Run: headless pygame with SDL's dummy video driver; simulated clock (each Clock.tick advances the game by its frame time, no real sleeping); random seed 0; keys injected as events and as key.get_pressed() state; no mouse input.
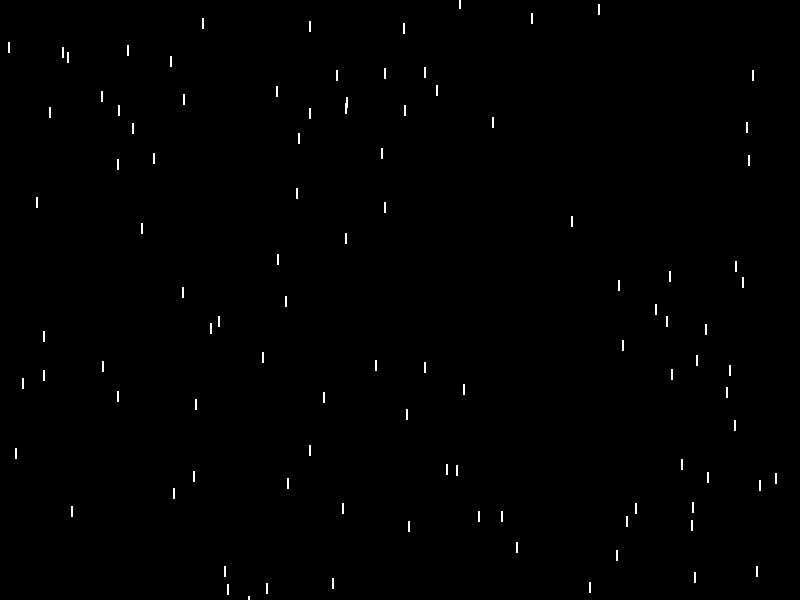
Frame 1 of 4 · flips 1–60 · no input
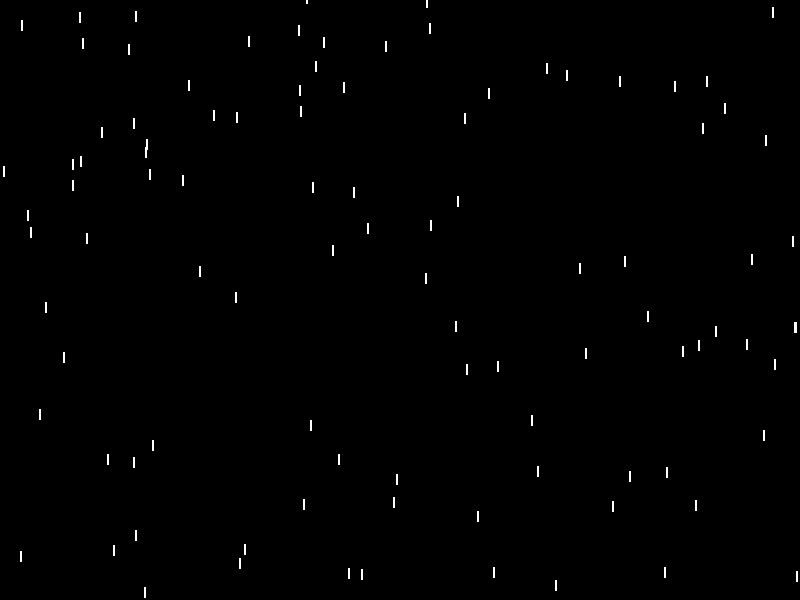
Frame 2 of 4 · flips 61–180 · tapped SPACE, RETURN · held RIGHT (→), D
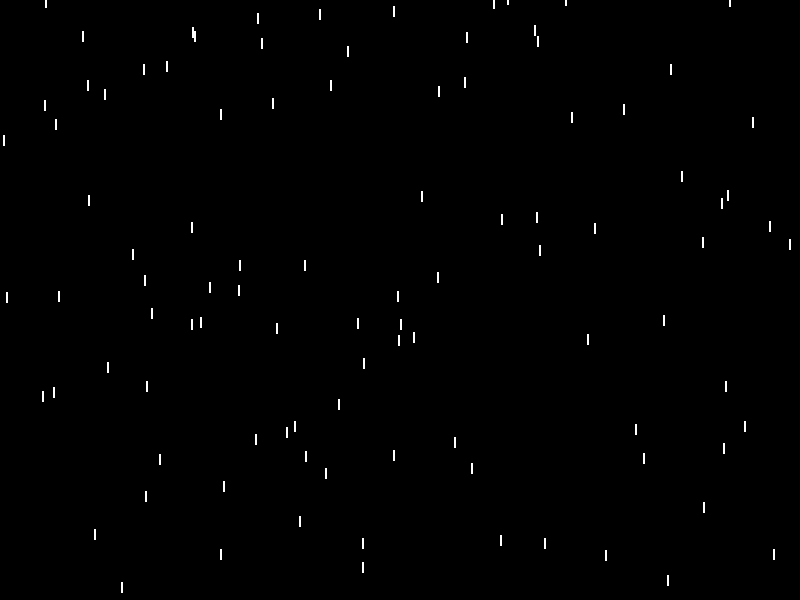
Frame 3 of 4 · flips 181–300 · held DOWN (↓), S
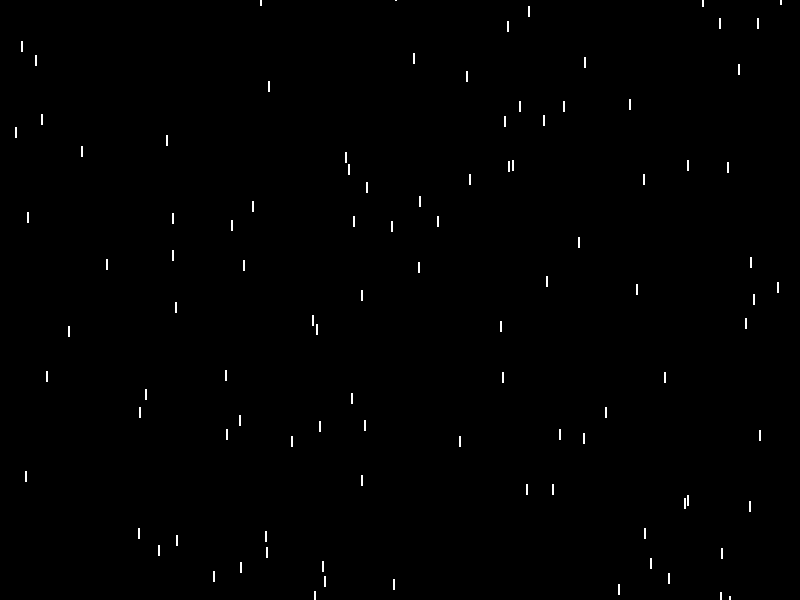
Frame 4 of 4 · flips 301–420 · held LEFT (←), A, UP (↑), W

The pygame program that drew these frames:

import pygame
import random

# Pygame dasturini boshlash
pygame.init()

# Ekran o‘lchamini belgilash
screen = pygame.display.set_mode((800, 600))
pygame.display.set_caption("Yomg'ir Tomchilari")

# Ranglar
WHITE = (255, 255, 255)
BLACK = (0, 0, 0)

# Yomg'ir tomchilari sinfi
class Raindrop:
    def __init__(self):
        self.x = random.randint(0, 800)
        self.y = random.randint(-20, 600)
        self.speed = random.randint(5, 10)
    
    def fall(self):
        self.y += self.speed
        if self.y > 600:
            self.y = random.randint(-20, -1)
            self.x = random.randint(0, 800)

    def draw(self):
        pygame.draw.line(screen, WHITE, (self.x, self.y), (self.x, self.y + 10), 2)

# Yomg'ir tomchilari ro‘yxati
raindrops = [Raindrop() for _ in range(100)]

# Asosiy tsikl
running = True
while running:
    for event in pygame.event.get():
        if event.type == pygame.QUIT:
            running = False
    
    screen.fill(BLACK)
    
    for drop in raindrops:
        drop.fall()
        drop.draw()
    
    pygame.display.update()
    pygame.time.delay(30)

pygame.quit()
